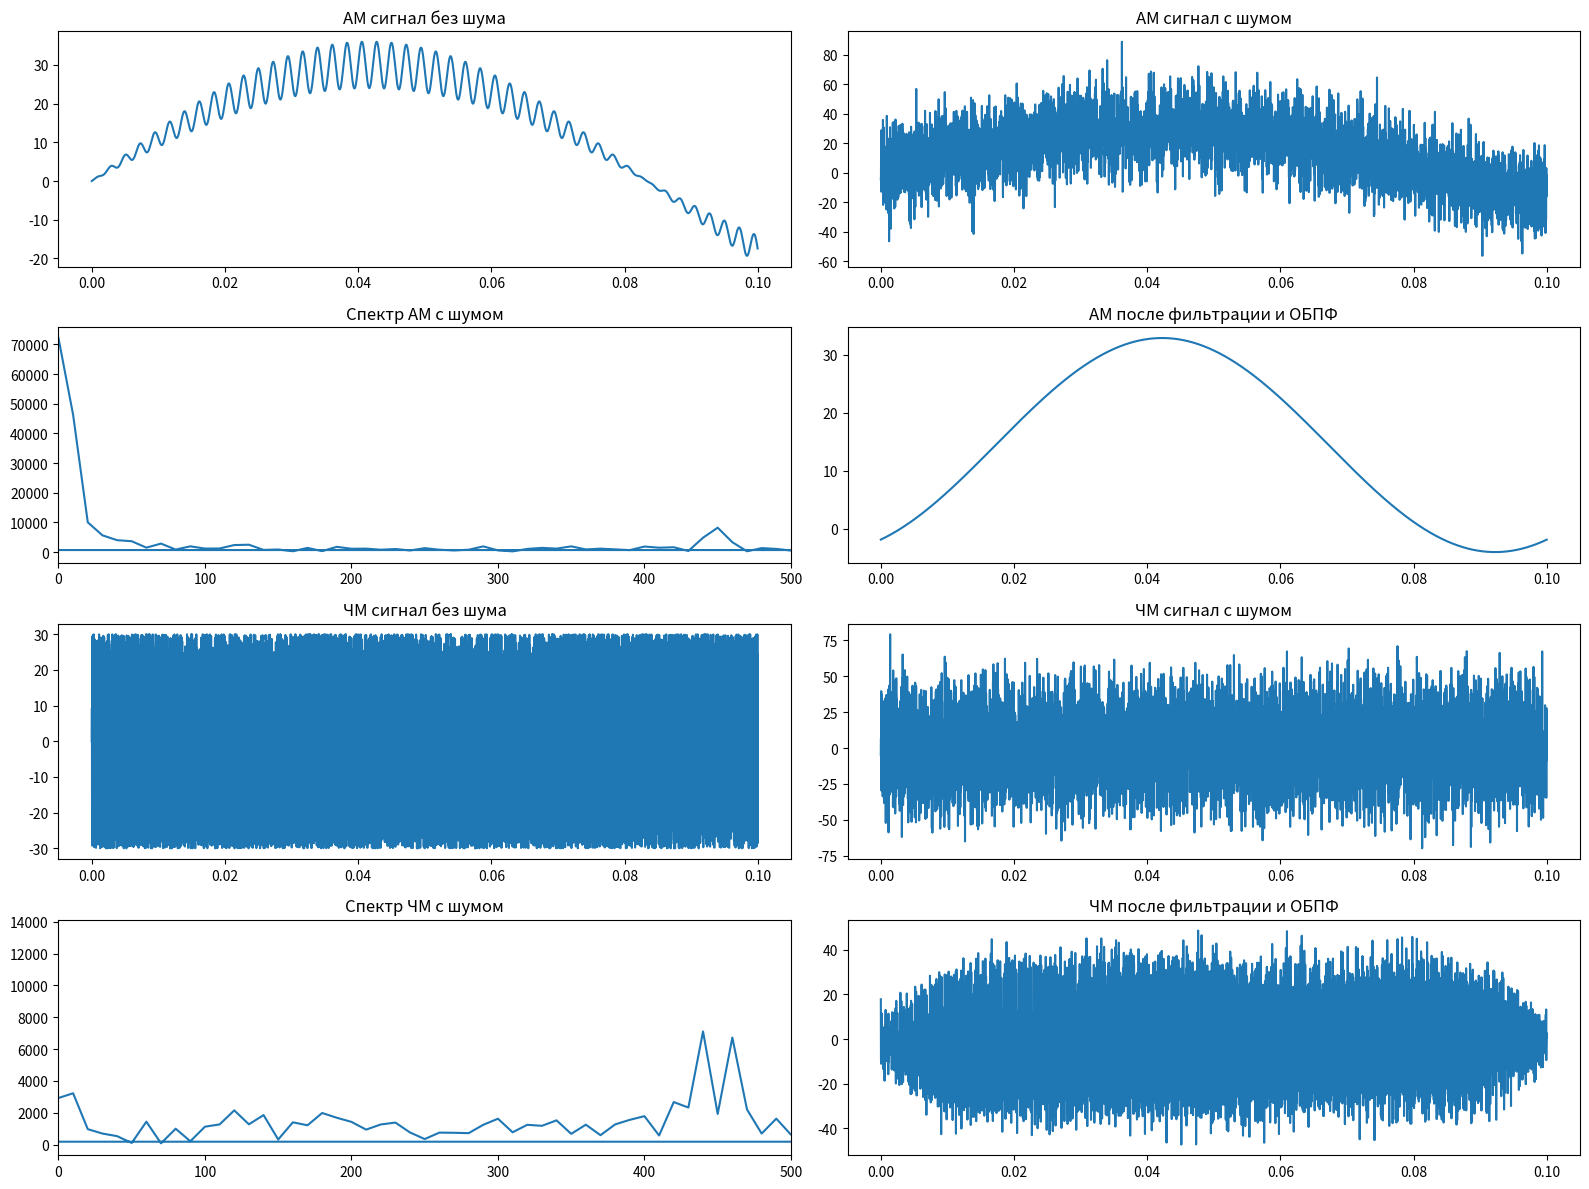

The script that saved this image:
# ЕДИНЫЙ КОД: АМ + ЧМ + ШУМ + БПФ/ОБПФ + АВТОВЫБОР ВАРИАНТА
import numpy as np
import matplotlib.pyplot as plt

# ================= ПАРАМЕТРЫ =================
N = 3   # номер в списке
k = 1   # коэффициент
Fs = 50000
T = 0.1

# ====== АВТОМАТИЧЕСКИЙ ВЫБОР ЧЕТНОСТИ ======
if N % 2 == 0:  # четный вариант
    A = 15 * N
    B = 1 * N
    f1 = 3 * k * N
    f2 = 100 * N
else:          # нечетный вариант
    A = 10 * N
    B = 2 * N
    f1 = 2 * k * N
    f2 = 150 * N

# ================= ВРЕМЯ =================
t = np.linspace(0, T, int(Fs*T), endpoint=False)

# ================= СИГНАЛЫ =================
carrier = A * np.sin(2*np.pi*f1*t)
info = B * np.sin(2*np.pi*f2*t)

# ---- АМ ----
am_signal = (A + info) * np.sin(2*np.pi*f1*t)

# ---- ЧМ ----
kf = 50
fm_signal = A * np.sin(2*np.pi*f1*t + kf * np.sin(2*np.pi*f2*t))

# ================= ШУМ =================
noise_am = np.random.normal(0, A*0.5, size=len(t))
noise_fm = np.random.normal(0, A*0.5, size=len(t))

am_noisy = am_signal + noise_am
fm_noisy = fm_signal + noise_fm

# ================= БПФ =================
def fft_process(signal):
    fft = np.fft.fft(signal)
    freq = np.fft.fftfreq(len(signal), 1/Fs)
    return freq, fft

freq, fft_am = fft_process(am_noisy)
_, fft_fm = fft_process(fm_noisy)

# ================= ФИЛЬТРАЦИЯ =================
def spectral_filter(fft_signal, level=0.2):
    threshold = np.max(np.abs(fft_signal)) * level
    return np.where(np.abs(fft_signal) > threshold, fft_signal, 0)

fft_am_filt = spectral_filter(fft_am)
fft_fm_filt = spectral_filter(fft_fm)

# ================= ОБРАТНОЕ БПФ =================
am_rec = np.fft.ifft(fft_am_filt).real
fm_rec = np.fft.ifft(fft_fm_filt).real

# ================= ГРАФИКИ =================
plt.figure(figsize=(16,12))

plt.subplot(4,2,1)
plt.plot(t, am_signal)
plt.title("АМ сигнал без шума")

plt.subplot(4,2,2)
plt.plot(t, am_noisy)
plt.title("АМ сигнал с шумом")

plt.subplot(4,2,3)
plt.plot(freq, np.abs(fft_am))
plt.xlim(0, 500)
plt.title("Спектр АМ с шумом")

plt.subplot(4,2,4)
plt.plot(t, am_rec)
plt.title("АМ после фильтрации и ОБПФ")

plt.subplot(4,2,5)
plt.plot(t, fm_signal)
plt.title("ЧМ сигнал без шума")

plt.subplot(4,2,6)
plt.plot(t, fm_noisy)
plt.title("ЧМ сигнал с шумом")

plt.subplot(4,2,7)
plt.plot(freq, np.abs(fft_fm))
plt.xlim(0, 500)
plt.title("Спектр ЧМ с шумом")

plt.subplot(4,2,8)
plt.plot(t, fm_rec)
plt.title("ЧМ после фильтрации и ОБПФ")

plt.tight_layout()
plt.show()
